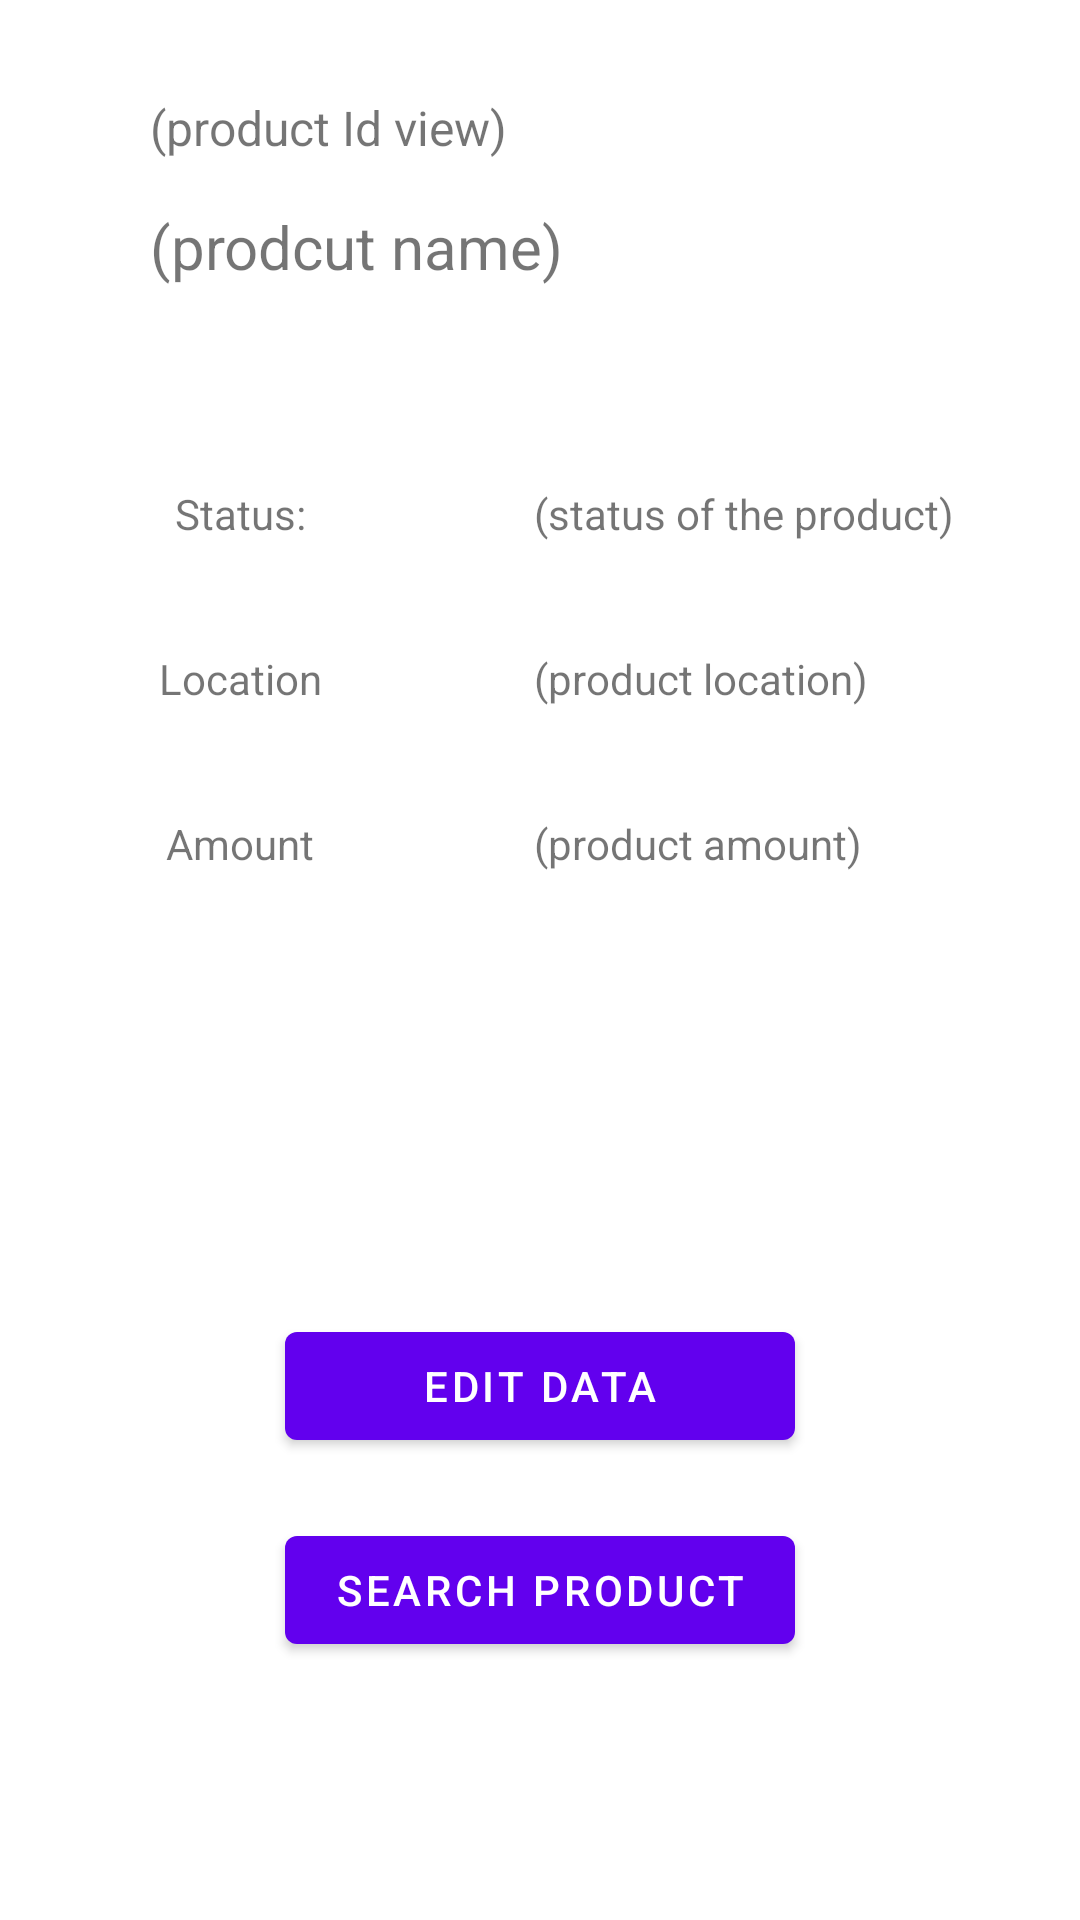

The Android layout XML behind this screen, and the referenced resources:
<!-- AndroidManifest.xml: application theme Theme.Warehouse_Management -->
<!-- res/layout/activity_product_details.xml -->
<?xml version="1.0" encoding="utf-8"?>
<androidx.constraintlayout.widget.ConstraintLayout xmlns:android="http://schemas.android.com/apk/res/android"
    xmlns:app="http://schemas.android.com/apk/res-auto"
    xmlns:tools="http://schemas.android.com/tools"
    android:layout_width="match_parent"
    android:layout_height="match_parent"
    tools:context=".ProductDetailsActivity">

    <LinearLayout
        android:id="@+id/linearLayout"
        android:layout_width="match_parent"
        android:layout_height="wrap_content"
        android:layout_marginTop="50dp"
        android:layout_marginBottom="547dp"
        android:orientation="vertical"
        app:layout_constraintBottom_toBottomOf="parent"
        app:layout_constraintEnd_toEndOf="parent"
        app:layout_constraintStart_toStartOf="parent"
        app:layout_constraintTop_toTopOf="parent">

        <TextView
            android:id="@+id/productIdView"
            android:layout_width="283dp"
            android:layout_height="37dp"
            android:layout_marginStart="50dp"
            android:text="@string/product_id_view"
            android:textAlignment="viewStart"
            android:textSize="16sp" />

        <TextView
            android:id="@+id/productView"
            android:layout_width="283dp"
            android:layout_height="43dp"
            android:layout_marginStart="50dp"
            android:text="@string/prodcut_name"
            android:textAlignment="viewStart"
            android:textSize="20sp" />

    </LinearLayout>

    <TableLayout
        android:id="@+id/tableLayout"
        android:layout_width="match_parent"
        android:layout_height="200dp"
        android:layout_marginTop="32dp"
        android:layout_marginBottom="52dp"
        app:layout_constraintBottom_toBottomOf="parent"
        app:layout_constraintEnd_toEndOf="parent"
        app:layout_constraintHorizontal_bias="0.0"
        app:layout_constraintStart_toStartOf="parent"
        app:layout_constraintTop_toBottomOf="@+id/linearLayout"
        app:layout_constraintVertical_bias="0.0">


        <TableRow
            android:id="@+id/firstRow"
            android:layout_width="fill_parent"
            android:layout_height="wrap_content">

            <TextView
                android:id="@+id/statusLabelView"
                android:layout_width="160dp"
                android:layout_height="match_parent"
                android:padding="18dip"
                android:text="@string/status"
                android:textAlignment="center"
                android:textSize="14sp" />

            <TextView
                android:id="@+id/statusView"
                android:layout_width="250dp"
                android:layout_height="wrap_content"
                android:padding="18dip"
                android:text="@string/status_of_the_product"
                android:textSize="14sp" />

        </TableRow>

        <TableRow
            android:id="@+id/secondRow"
            android:layout_width="fill_parent"
            android:layout_height="wrap_content">

            <TextView
                android:id="@+id/locationLabelView"
                android:layout_width="160dp"
                android:layout_height="match_parent"
                android:padding="18dip"
                android:text="@string/location"
                android:textAlignment="center"
                android:textSize="14sp" />

            <TextView
                android:id="@+id/locationView"
                android:layout_width="250dp"
                android:layout_height="wrap_content"
                android:padding="18dip"
                android:text="@string/location_of_the_product"
                android:textSize="14sp" />

        </TableRow>

        <TableRow
            android:id="@+id/thirdRow"
            android:layout_width="fill_parent"
            android:layout_height="wrap_content">

            <TextView
                android:id="@+id/amountLabelView"
                android:layout_width="160dp"
                android:layout_height="match_parent"
                android:padding="18dip"
                android:text="@string/amount"
                android:textAlignment="center"
                android:textSize="14sp" />

            <TextView
                android:id="@+id/amountView"
                android:layout_width="250dp"
                android:layout_height="wrap_content"
                android:padding="18dip"
                android:text="@string/amount_of_the_product"
                android:textSize="14sp" />

        </TableRow>

    </TableLayout>

    <LinearLayout
        android:layout_width="match_parent"
        android:layout_height="150dp"
        android:layout_marginTop="58dp"
        android:layout_marginBottom="50dp"
        android:gravity="center"
        android:orientation="vertical"
        app:layout_constraintBottom_toBottomOf="parent"
        app:layout_constraintEnd_toEndOf="parent"
        app:layout_constraintStart_toStartOf="parent"
        app:layout_constraintTop_toBottomOf="@+id/tableLayout"
        tools:ignore="MissingConstraints">

        <Button
            android:id="@+id/editButton"
            android:layout_width="170dp"
            android:layout_height="wrap_content"
            android:text="@string/edit" />

        <Space
            android:layout_width="match_parent"
            android:layout_height="20dp" />

        <Button
            android:id="@+id/backToSearchButton"
            android:layout_width="170dp"
            android:layout_height="wrap_content"
            android:text="@string/backToSearch" />

    </LinearLayout>


</androidx.constraintlayout.widget.ConstraintLayout>
<!-- resources referenced by this layout -->
<resources>
  <string name="amount">Amount</string>
  <string name="amount_of_the_product">(product amount)</string>
  <string name="backToSearch">Search Product</string>
  <string name="edit">edit data</string>
  <string name="location">Location</string>
  <string name="location_of_the_product">(product location)</string>
  <string name="prodcut_name">(prodcut name)</string>
  <string name="product_id_view">(product Id view)</string>
  <string name="status">Status: </string>
  <string name="status_of_the_product">(status of the product)</string>
  <style name="Theme.Warehouse_Management" parent="Theme.MaterialComponents.DayNight.DarkActionBar">
          
          <item name="colorPrimary">@color/purple_500</item>
          <item name="colorPrimaryVariant">@color/purple_700</item>
          <item name="colorOnPrimary">@color/white</item>
          
          <item name="colorSecondary">@color/teal_200</item>
          <item name="colorSecondaryVariant">@color/teal_700</item>
          <item name="colorOnSecondary">@color/black</item>
          
          <item name="android:statusBarColor">?attr/colorPrimaryVariant</item>
          
      </style>
  <!-- not gathered from this repository: default colours our renderer supplied (Android Studio template values) -->
  <color name="purple_500">#FF6200EE</color>
  <color name="purple_700">#FF3700B3</color>
  <color name="teal_200">#FF03DAC5</color>
  <color name="teal_700">#FF018786</color>
  <color name="black">#FF000000</color>
  <color name="white">#FFFFFFFF</color>
</resources>
